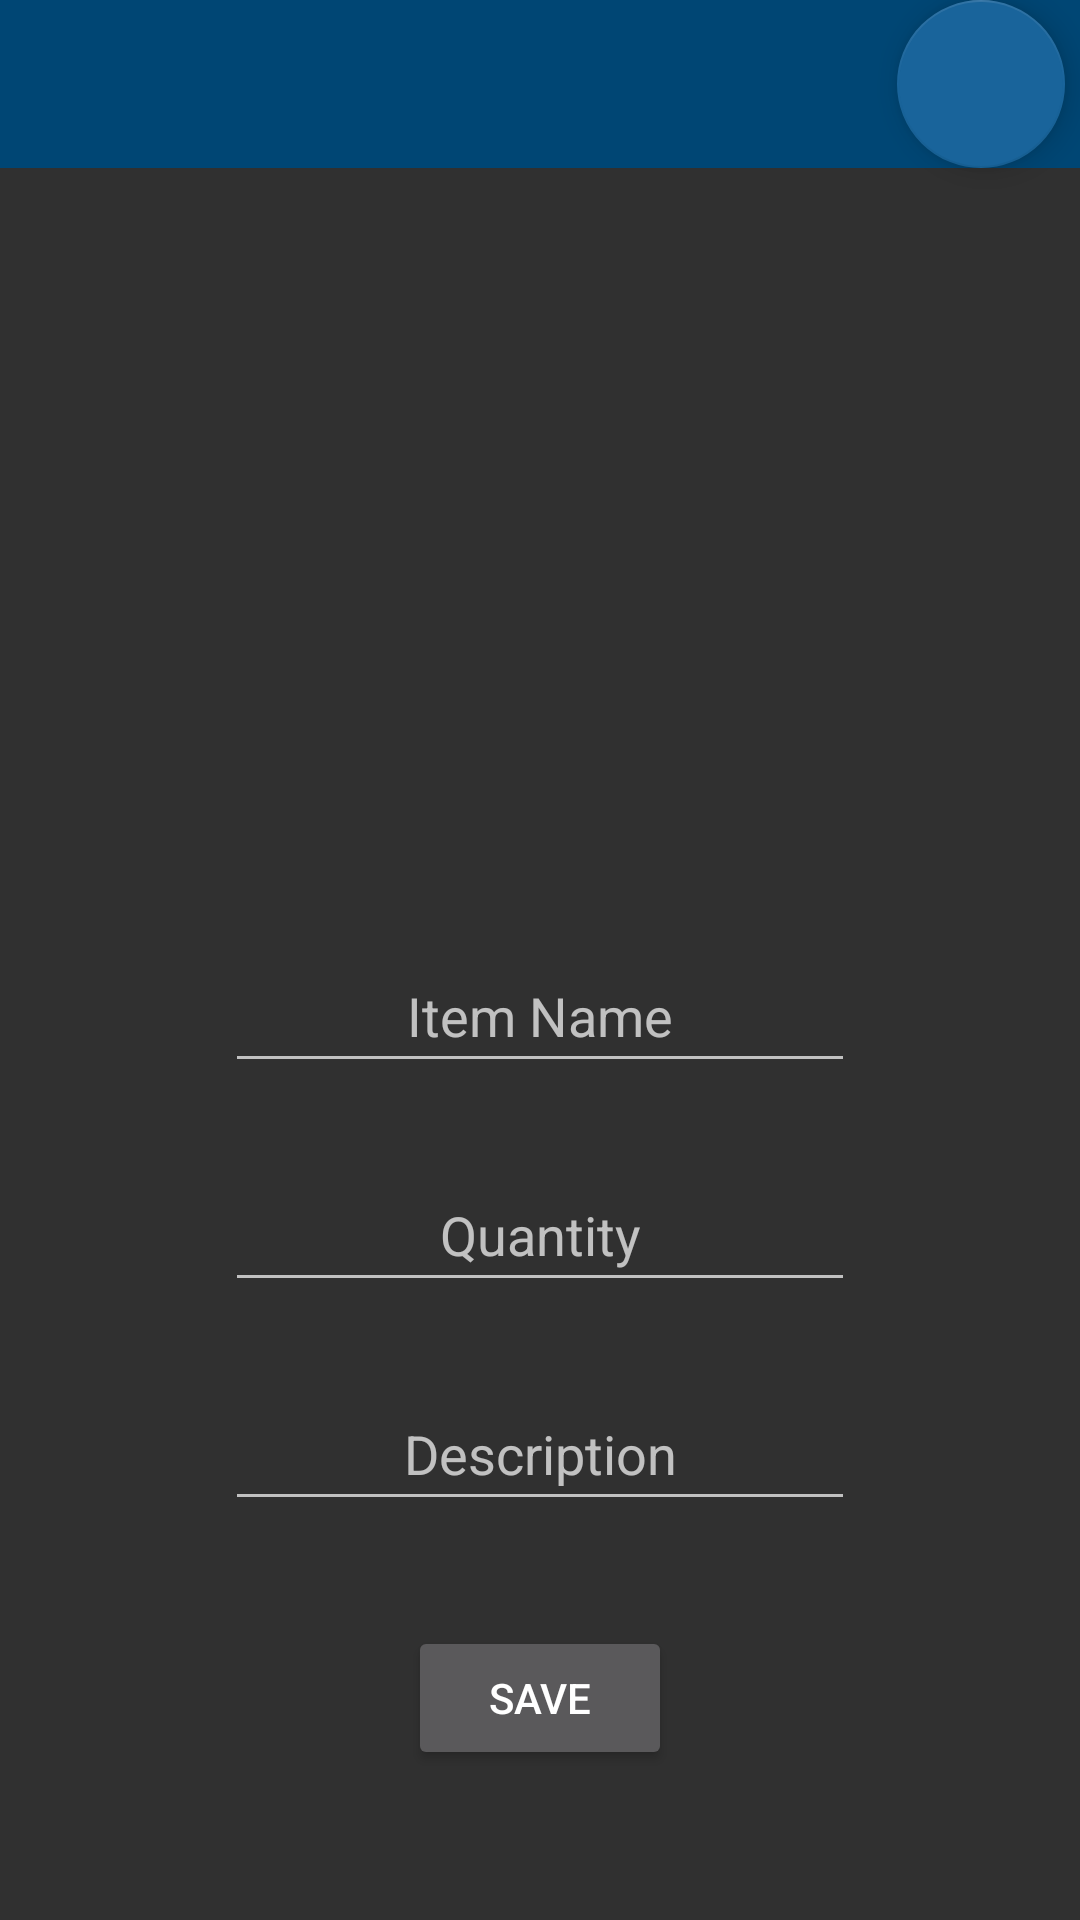

The Android layout XML behind this screen, and the referenced resources:
<!-- AndroidManifest.xml: application theme AppTheme -->
<!-- res/layout/edit_item.xml -->
<?xml version="1.0" encoding="utf-8"?>
<androidx.constraintlayout.widget.ConstraintLayout xmlns:android="http://schemas.android.com/apk/res/android"
    xmlns:app="http://schemas.android.com/apk/res-auto"
    xmlns:tools="http://schemas.android.com/tools"
    android:layout_width="match_parent"
    android:layout_height="match_parent">

    <com.google.android.material.floatingactionbutton.FloatingActionButton
        android:id="@+id/edit_item_back_flt_btn"
        android:layout_width="wrap_content"
        android:layout_height="wrap_content"
        android:layout_margin="5dp"
        android:clickable="true"
        android:contentDescription="@string/close"
        app:layout_constraintBottom_toBottomOf="@+id/toolbar_bill_split_trans"
        app:layout_constraintEnd_toEndOf="parent"
        app:layout_constraintTop_toTopOf="@+id/toolbar_bill_split_trans"
        app:srcCompat="@drawable/ic_baseline_arrow_back_24" />

    <include
        android:id="@+id/toolbar_bill_split_trans"
        layout="@layout/toolbar"
        android:layout_width="match_parent"
        android:layout_height="wrap_content" />

    <EditText
        android:id="@+id/item_edit_name"
        android:layout_width="wrap_content"
        android:layout_height="wrap_content"
        android:layout_marginStart="20dp"
        android:layout_marginEnd="20dp"
        android:layout_marginBottom="25dp"
        android:ems="10"
        android:hint="Item Name"
        android:inputType="textPersonName"
        android:minHeight="48dp"
        android:textAlignment="center"
        app:layout_constraintBottom_toTopOf="@+id/item_edit_qty"
        app:layout_constraintEnd_toEndOf="parent"
        app:layout_constraintStart_toStartOf="parent" />

    <ImageView
        android:id="@+id/item_edit_image"
        android:layout_width="0dp"
        android:layout_height="0dp"
        android:layout_marginBottom="20dp"
        app:layout_constraintBottom_toTopOf="@+id/item_edit_name"
        app:layout_constraintEnd_toEndOf="parent"
        app:layout_constraintStart_toStartOf="parent"
        app:layout_constraintTop_toBottomOf="@+id/toolbar_bill_split_trans"
        app:srcCompat="@drawable/edititem" />

    <EditText
        android:id="@+id/item_edit_qty"
        android:layout_width="wrap_content"
        android:layout_height="wrap_content"
        android:layout_marginStart="20dp"
        android:layout_marginEnd="20dp"
        android:layout_marginBottom="25dp"
        android:ems="10"
        android:hint="Quantity"
        android:inputType="textPersonName"
        android:minHeight="48dp"
        android:textAlignment="center"
        app:layout_constraintBottom_toTopOf="@+id/item_edit_desc"
        app:layout_constraintEnd_toEndOf="parent"
        app:layout_constraintStart_toStartOf="parent" />

    <EditText
        android:id="@+id/item_edit_desc"
        android:layout_width="wrap_content"
        android:layout_height="wrap_content"
        android:layout_marginStart="20dp"
        android:layout_marginEnd="20dp"
        android:layout_marginBottom="35dp"
        android:ems="10"
        android:hint="Description"
        android:inputType="textPersonName"
        android:minHeight="48dp"
        android:textAlignment="center"
        app:layout_constraintBottom_toTopOf="@+id/edit_item_save"
        app:layout_constraintEnd_toEndOf="parent"
        app:layout_constraintStart_toStartOf="parent" />

    <Button
        android:id="@+id/edit_item_save"
        android:layout_width="wrap_content"
        android:layout_height="wrap_content"
        android:layout_marginBottom="50dp"
        android:text="Save"
        app:layout_constraintBottom_toBottomOf="parent"
        app:layout_constraintEnd_toEndOf="parent"
        app:layout_constraintStart_toStartOf="parent" />

</androidx.constraintlayout.widget.ConstraintLayout>
<!-- res/layout/toolbar.xml (included above) -->
<?xml version="1.0" encoding="utf-8"?>
<androidx.appcompat.widget.Toolbar xmlns:android="http://schemas.android.com/apk/res/android"
    android:id="@+id/toolbar"
    android:layout_width="match_parent"
    android:layout_height="?attr/actionBarSize"
    android:background="@color/toolbarcolor"
    android:fitsSystemWindows="true">

    <TextView
        android:id="@+id/toolbarTitle"
        android:layout_width="wrap_content"
        android:layout_height="wrap_content"
        android:layout_gravity="center"

        android:textColor="@android:color/white"
        android:textSize="20sp"
        android:textStyle="bold" />

</androidx.appcompat.widget.Toolbar>
<!-- resources referenced by this layout -->
<resources>
  <color name="toolbarcolor">#004674</color>
  <string name="close">Close</string>
  <style name="AppTheme" parent="Theme.AppCompat.NoActionBar">
          
          <item name="colorPrimary">#19649B</item>
          <item name="colorPrimaryDark">#19649B</item>
          <item name="colorAccent">#19649B</item>
          <item name="android:statusBarColor">#004674</item>
  
      </style>
</resources>
